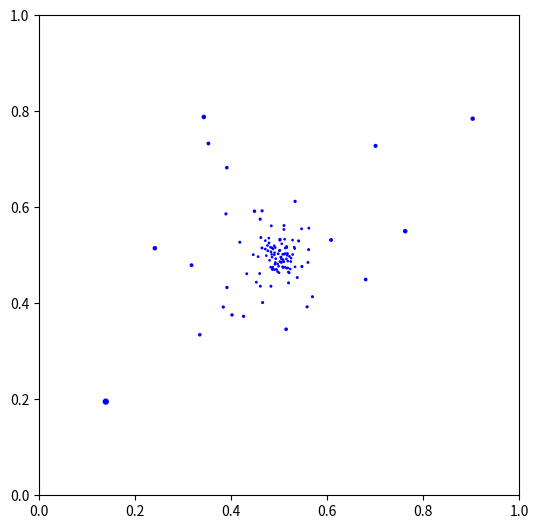

This figure's Python source:
"""
Star field

adapted from
Animation of Elastic collisions with Gravity
https://jakevdp.github.io/blog/2012/08/18/matplotlib-animation-tutorial/

[redacted]
email: [email redacted]
website: http://jakevdp.github.com
license: BSD
Please feel free to use and modify this, but keep the above information. Thanks!
"""
import numpy as np
from scipy.spatial.distance import pdist, squareform

import matplotlib.pyplot as plt
import scipy.integrate as integrate
import matplotlib.animation as animation


class ParticleBox:
    """StarField

    bounds is the size of the box: [xmin, xmax, ymin, ymax]
    """

    def __init__(
        self, bounds=[0, 1, 0, 1, 0, 200], size=10.0, N=1000, V=2.0, theta=0.0
    ):
        self.bounds = np.asarray(bounds, dtype=float)
        self.N = N
        self.time_elapsed = 0
        self.V = V
        self.size = size
        self.theta = theta
        self.d_max = 20
        self.d_min = 0.1
        self.init()
        self.project()

    def init(self):
        """
        Generate a starfield in a box defined by bounds

        """
        self.pos = np.random.rand(self.N, 3)
        for i in range(3):
            self.pos[:, i] *= self.bounds[2 * i + 1] - self.bounds[2 * i]
            self.pos[:, i] -= self.bounds[2 * i]
            print(self.pos[:, i].min(), self.pos[:, i].max())

    def project(self):
        """
        Project positions on the screen

        """
        # update positions compared to observer
        pos = self.pos.copy()
        # HACK
        pos[:, :2] *= 2
        pos[:, :2] -= 1
        pos[:, 0] -= np.sin(self.theta) * self.V * self.time_elapsed
        pos[:, 2] -= np.cos(self.theta) * self.V * self.time_elapsed
        # TODO: wrap all in a novel box

        d = (pos ** 2).sum(axis=1) ** 0.5
        ind_visible = (pos[:, 2] > 0) * (self.d_min < d) * (d < self.d_max)

        # self.state = [X, Y, ms]
        N_visible = int(np.sum(ind_visible))
        self.state = np.ones((N_visible, 3))
        # print (self.time_elapsed, N_visible, self.state[:, 1].shape, pos[ind_visible, 1].shape, d[ind_visible].shape)#, d[ind_visible])
        self.state[:, 0] = pos[ind_visible, 0] / d[ind_visible]
        self.state[:, 1] = pos[ind_visible, 1] / d[ind_visible]
        self.state[:, 2] = self.size / d[ind_visible]

        # ind_visible = (pos[:, 2] > 0) * (d<self.d_max)

        # self.state = np.random.rand(100, 3)
        # for i in range(3):
        #     self.state[:, i] *= (self.bounds[2*i+1] - self.bounds[2*i])
        #     self.state[:, i] -= self.bounds[2*i]

        # HACK
        self.state /= 2
        self.state += 0.5

    def step(self, dt):
        """step once by dt seconds"""
        self.time_elapsed += dt
        self.project()


# ------------------------------------------------------------
# set up initial state
np.random.seed(42)
box = ParticleBox()
dt = 1.0 / 30  # 30fps

# ------------------------------------------------------------
# set up figure and animation
fig = plt.figure()
fig.subplots_adjust(left=0, right=1, bottom=0, top=1)
ax = fig.add_subplot(111, aspect="equal", autoscale_on=False, xlim=(0, 1), ylim=(0, 1))

# particles holds the locations of the particles
# particles, = ax.plot([], [], 'bo', ms=6)

# rect is the box edge
rect = plt.Rectangle(
    box.bounds[::2],
    box.bounds[1] - box.bounds[0],
    box.bounds[3] - box.bounds[2],
    ec="none",
    lw=2,
    fc="none",
)
ax.add_patch(rect)

# box.step(dt)
# ax.scatter(box.state[:, 0], box.state[:, 1], marker='o', c='b', s=6)
#
# def init():
#     """initialize animation"""
#     global box, rect
#     particles, = ax.scatter(box.state[:, 0], box.state[:, 1], 'bo', ms=6)
#     rect.set_edgecolor('none')
#     return particles, rect
#
def animate(i):
    """perform animation step"""
    global box, rect, dt, ax, fig
    box.step(dt)
    ax.cla()

    # ms = [int(k* box.size * fig.dpi * 2 * box.size * fig.get_figwidth()
    #          / np.diff(ax.get_xbound())[0]) for  k in box.state[:, 2]]
    # ms = [int(k* box.size) for k in box.state[:, 2] ]
    ms = 6

    # update pieces of the animation
    rect.set_edgecolor("k")
    # print(len(ms), box.state.shape)
    # print(box.state[:, 0].min(), box.state[:, 0].max())
    particles = ax.scatter(
        box.state[:, 0], box.state[:, 1], marker="o", c="b", s=box.state[:, 2]
    )
    # particles.set_data(box.state[:, 0], box.state[:, 1])
    # particles.set_markersize(box.state[:, 2]*ms)
    ax.set_xlim(0, 1)
    ax.set_ylim(0, 1)

    return particles, rect


ani = animation.FuncAnimation(
    fig, animate, frames=600, interval=10, blit=True
)  # , init_func=init)


# save the animation as an mp4.  This requires ffmpeg or mencoder to be
# installed.  The extra_args ensure that the x264 codec is used, so that
# the video can be embedded in html5.  You may need to adjust this for
# your system: for more information, see
# http://matplotlib.sourceforge.net/api/animation_api.html
# ani.save('starfield.mp4', fps=30, extra_args=['-vcodec', 'libx264'])

plt.show()
